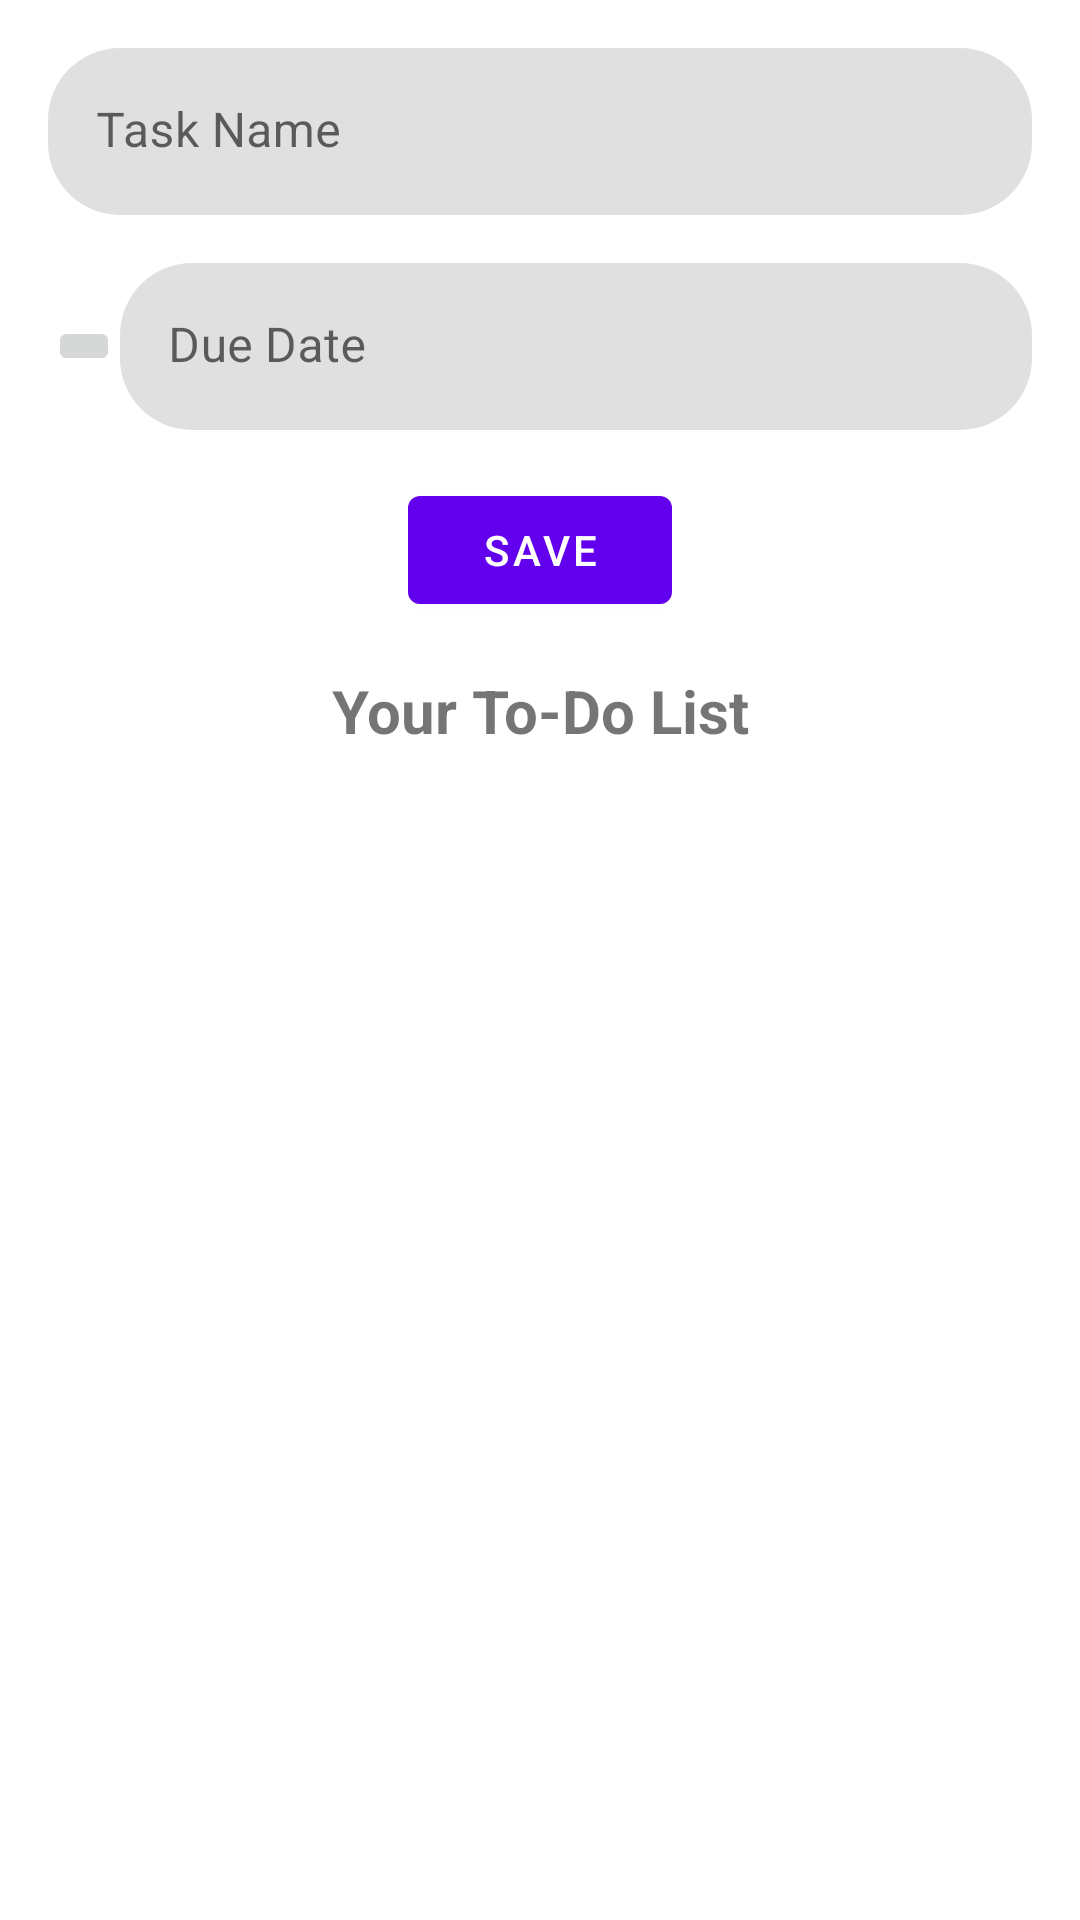

The Android layout XML behind this screen, and the referenced resources:
<!-- AndroidManifest.xml: application theme Theme.Kotlinassignmenteighteen -->
<!-- res/layout/activity_main.xml -->
<?xml version="1.0" encoding="utf-8"?>
<androidx.constraintlayout.widget.ConstraintLayout xmlns:android="http://schemas.android.com/apk/res/android"
    android:id="@+id/constraintLayout"
    xmlns:app="http://schemas.android.com/apk/res-auto"
    xmlns:tools="http://schemas.android.com/tools"
    android:layout_width="match_parent"
    android:layout_height="match_parent"
    android:padding="16dp"
    tools:context=".activity.MainActivity">

    <LinearLayout
        android:id="@+id/llMain"
        android:layout_width="match_parent"
        android:layout_height="wrap_content"
        android:orientation="vertical"
        app:layout_constraintEnd_toEndOf="parent"
        app:layout_constraintStart_toStartOf="parent"
        app:layout_constraintTop_toTopOf="parent"
        tools:ignore="MissingConstraints">

        <TextView
            android:id="@+id/tvIdTaskMain"
            android:layout_width="wrap_content"
            android:layout_height="wrap_content"
            android:visibility="gone"
            android:text="@string/nulls"/>

        <LinearLayout
            android:id="@+id/llLogin"
            android:layout_width="match_parent"
            android:layout_height="wrap_content"
            android:visibility="gone"
            android:layout_marginBottom="16dp"
            android:orientation="horizontal">

            <androidx.constraintlayout.widget.ConstraintLayout
                android:layout_width="match_parent"
                android:layout_height="wrap_content">

                <TextView
                    android:id="@+id/tvWelcome"
                    android:layout_width="wrap_content"
                    android:layout_height="wrap_content"
                    android:textSize="26sp"
                    android:textStyle="bold"
                    android:text=""
                    app:layout_constraintBottom_toBottomOf="parent"
                    app:layout_constraintTop_toTopOf="parent" />

                <TextView
                    android:id="@+id/tvEmailLogin"
                    android:layout_width="wrap_content"
                    android:layout_height="wrap_content"
                    android:visibility="gone"/>

                <TextView
                    android:id="@+id/tvPasswordLogin"
                    android:layout_width="wrap_content"
                    android:layout_height="wrap_content"
                    android:visibility="gone"/>

                <com.google.android.material.button.MaterialButton
                    android:id="@+id/btnLogout"
                    android:layout_width="wrap_content"
                    android:layout_height="wrap_content"
                    android:text="@string/logout"
                    app:layout_constraintEnd_toEndOf="parent" />

            </androidx.constraintlayout.widget.ConstraintLayout>

        </LinearLayout>

        <com.google.android.material.textfield.TextInputLayout
            android:layout_width="match_parent"
            android:layout_height="wrap_content"
            app:boxCornerRadiusBottomEnd="24dp"
            app:boxCornerRadiusBottomStart="24dp"
            app:boxCornerRadiusTopEnd="24dp"
            app:boxCornerRadiusTopStart="24dp"
            app:boxStrokeWidth="0dp"
            app:boxStrokeWidthFocused="0dp">

            <com.google.android.material.textfield.TextInputEditText
                android:id="@+id/etTaskName"
                android:layout_width="match_parent"
                android:layout_height="wrap_content"
                android:hint="@string/task_name"
                android:inputType="text" />

        </com.google.android.material.textfield.TextInputLayout>

        <LinearLayout
            android:layout_width="match_parent"
            android:layout_height="wrap_content"
            android:orientation="horizontal"
            android:layout_marginTop="16dp">

            <ImageButton
                android:id="@+id/ibCalender"
                android:layout_width="wrap_content"
                android:layout_height="wrap_content"
                android:layout_gravity="center_vertical"
                android:src="@drawable/ic_baseline_calendar_today_24"
                tools:ignore="TouchTargetSizeCheck,SpeakableTextPresentCheck" />

            <com.google.android.material.textfield.TextInputLayout
                android:id="@+id/tilCalendar"
                android:layout_width="match_parent"
                android:layout_height="wrap_content"
                app:boxCornerRadiusBottomEnd="24dp"
                app:boxCornerRadiusBottomStart="24dp"
                app:boxCornerRadiusTopEnd="24dp"
                app:boxCornerRadiusTopStart="24dp"
                app:boxStrokeWidth="0dp"
                app:boxStrokeWidthFocused="0dp"
                app:startIconCheckable="true"
                android:clickable="true"
                android:focusable="true">

                <com.google.android.material.textfield.TextInputEditText
                    android:id="@+id/etDueDate"
                    android:layout_width="match_parent"
                    android:layout_height="wrap_content"
                    android:hint="@string/due_date"
                    android:inputType="none" />

            </com.google.android.material.textfield.TextInputLayout>

        </LinearLayout>

        <com.google.android.material.button.MaterialButton
            android:id="@+id/btnSave"
            android:layout_width="wrap_content"
            android:layout_height="wrap_content"
            android:layout_gravity="center_horizontal"
            android:layout_marginTop="16dp"
            android:text="@string/save" />

        <TextView
            android:layout_width="match_parent"
            android:layout_height="wrap_content"
            android:layout_marginTop="16dp"
            android:text="@string/your_to_do_list"
            android:textAlignment="center"
            android:textSize="20sp"
            android:textStyle="bold" />

        <androidx.recyclerview.widget.RecyclerView
            android:id="@+id/rvTasks"
            android:layout_width="match_parent"
            android:layout_height="match_parent"
            android:layout_marginTop="16dp"
            app:layout_constraintTop_toBottomOf="@+id/llMain"
            tools:ignore="MissingConstraints"
            tools:listitem="@layout/task_row_list" />
    </LinearLayout>

    <ProgressBar
        android:id="@+id/pbMain"
        android:layout_width="wrap_content"
        android:layout_height="wrap_content"
        android:visibility="gone"
        app:layout_constraintBottom_toBottomOf="parent"
        app:layout_constraintEnd_toEndOf="parent"
        app:layout_constraintStart_toStartOf="parent"
        app:layout_constraintTop_toBottomOf="@+id/llMain"
        tools:ignore="MissingConstraints" />

</androidx.constraintlayout.widget.ConstraintLayout>
<!-- res/layout/task_row_list.xml (included above) -->
<?xml version="1.0" encoding="utf-8"?>
<androidx.cardview.widget.CardView xmlns:android="http://schemas.android.com/apk/res/android"
    xmlns:app="http://schemas.android.com/apk/res-auto"
    xmlns:tools="http://schemas.android.com/tools"
    android:layout_width="match_parent"
    android:layout_height="wrap_content"
    app:cardCornerRadius="10dp"
    android:layout_marginTop="8dp"
    android:layout_marginStart="2dp"
    android:layout_marginEnd="2dp"
    app:cardElevation="20dp"
    android:clickable="true"
    android:focusable="true"
    android:foreground="?android:attr/selectableItemBackground">

    <LinearLayout
        android:layout_width="match_parent"
        android:layout_height="wrap_content"
        android:orientation="horizontal"
        android:padding="2dp">

        <CheckBox
            android:id="@+id/cbTask"
            android:layout_width="wrap_content"
            android:layout_height="wrap_content"
            android:layout_gravity="center_vertical"
            android:clickable="true"
            android:focusable="true"
            android:shadowColor="@color/black" />

        <TextView
            android:id="@+id/tvIdTask"
            android:layout_width="wrap_content"
            android:layout_height="wrap_content"
            android:visibility="gone"
            android:text="@string/id"/>

        <LinearLayout
            android:layout_width="170dp"
            android:layout_height="wrap_content"
            android:layout_gravity="center_vertical"
            android:orientation="vertical">

            <TextView
                android:id="@+id/tvNamaTask"
                android:layout_width="match_parent"
                android:maxLines="3"
                android:layout_height="wrap_content"
                android:layout_gravity="center_vertical"
                android:text="@string/task_name"
                android:textColor="@color/black"
                android:textSize="18sp"
                android:textStyle="bold" />

            <TextView
                android:id="@+id/tvDueDate"
                android:layout_width="match_parent"
                android:layout_height="wrap_content"
                android:layout_gravity="center_vertical"
                android:text="@string/due_date"
                android:textColor="@color/black" />

        </LinearLayout>

        <LinearLayout
            android:layout_width="match_parent"
            android:layout_height="wrap_content"
            android:gravity="end"
            android:layout_gravity="center_vertical"
            android:layout_marginStart="20dp"
            android:orientation="horizontal">

            <ImageButton
                android:id="@+id/btnEdit"
                android:layout_width="wrap_content"
                android:layout_height="wrap_content"
                android:clickable="true"
                android:focusable="true"
                android:foreground="?android:attr/selectableItemBackground"
                android:src="@drawable/ic_baseline_edit_24"
                tools:ignore="SpeakableTextPresentCheck" />

            <ImageButton
                android:id="@+id/btnDelete"
                android:layout_width="wrap_content"
                android:layout_height="wrap_content"
                android:clickable="true"
                android:focusable="true"
                android:foreground="?android:attr/selectableItemBackground"
                android:src="@drawable/ic_baseline_delete_24"
                tools:ignore="SpeakableTextPresentCheck" />

        </LinearLayout>

    </LinearLayout>



</androidx.cardview.widget.CardView>
<!-- resources referenced by this layout -->
<resources>
  <string name="due_date">Due Date</string>
  <string name="id">id</string>
  <string name="logout">logout</string>
  <string name="nulls">null</string>
  <string name="save">SAVE</string>
  <string name="task_name">Task Name</string>
  <string name="your_to_do_list">Your To-Do List</string>
  <style name="Theme.Kotlinassignmenteighteen" parent="Theme.MaterialComponents.DayNight.DarkActionBar">
          
          <item name="colorPrimary">@color/purple_500</item>
          <item name="colorPrimaryVariant">@color/purple_700</item>
          <item name="colorOnPrimary">@color/white</item>
          
          <item name="colorSecondary">@color/teal_200</item>
          <item name="colorSecondaryVariant">@color/teal_700</item>
          <item name="colorOnSecondary">@color/black</item>
          
          <item name="android:statusBarColor" tools:targetApi="l">?attr/colorPrimaryVariant</item>
          
      </style>
  <!-- not gathered from this repository: default colours our renderer supplied (Android Studio template values) -->
  <color name="purple_500">#FF6200EE</color>
  <color name="purple_700">#FF3700B3</color>
  <color name="teal_200">#FF03DAC5</color>
  <color name="teal_700">#FF018786</color>
  <color name="black">#FF000000</color>
  <color name="white">#FFFFFFFF</color>
</resources>
